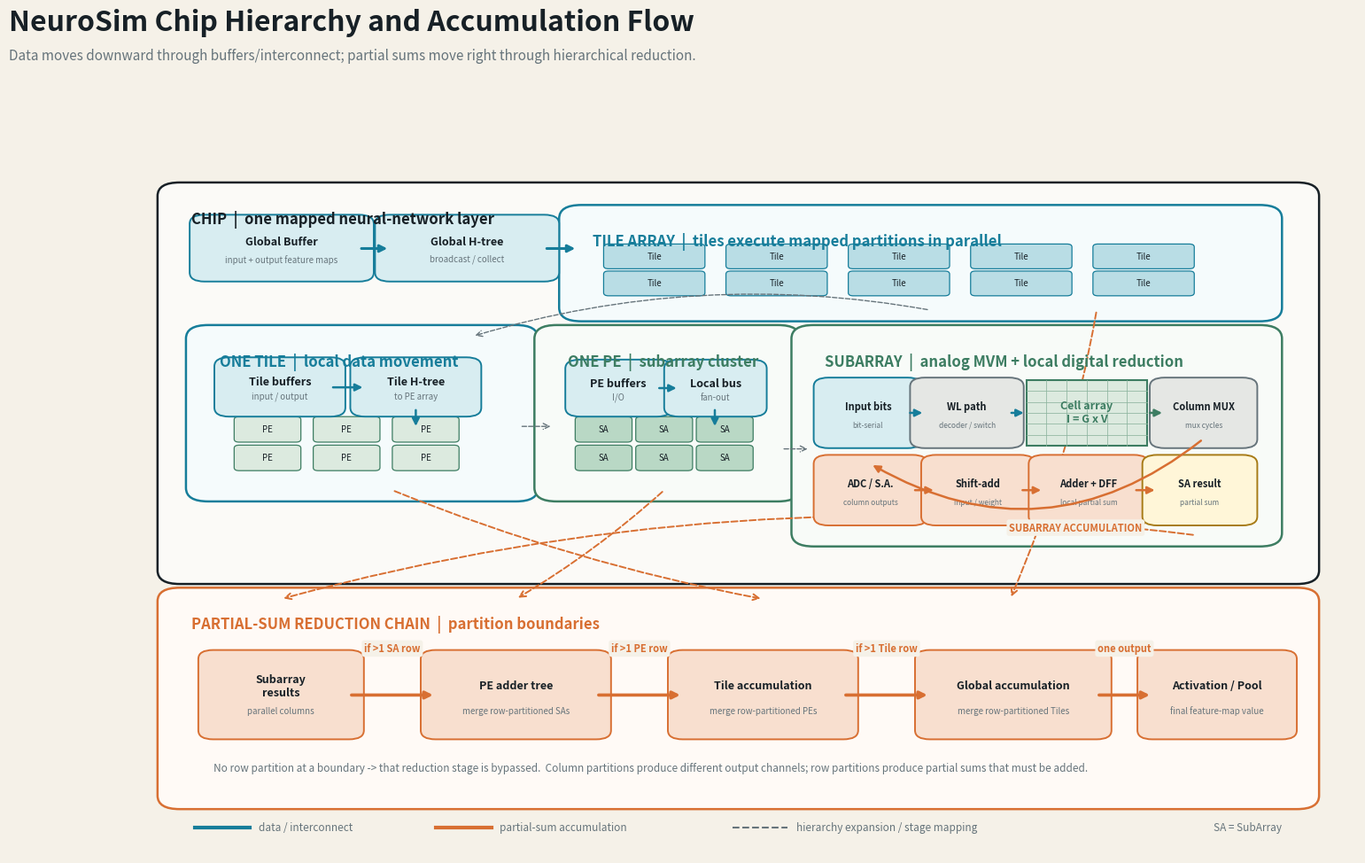

The matplotlib source for this figure:
#!/usr/bin/env python3
"""Generate a NeuroSim chip hierarchy and accumulation-flow diagram."""

from __future__ import annotations

import argparse
from pathlib import Path

import matplotlib.pyplot as plt
from matplotlib.patches import FancyArrowPatch, FancyBboxPatch, Rectangle


BG = "#f5f1e8"
INK = "#172026"
BLUE = "#167d9a"
BLUE_LIGHT = "#d8edf1"
ORANGE = "#d86f32"
ORANGE_LIGHT = "#f8dfcf"
GREEN = "#3d7d62"
GREEN_LIGHT = "#dceadf"
GRAY = "#66747b"
GRAY_LIGHT = "#e5e7e4"
YELLOW = "#f1c75b"


def box(ax, x, y, w, h, title, subtitle="", *, fc="white", ec=INK,
        lw=1.4, size=9, title_color=INK, zorder=2):
    patch = FancyBboxPatch(
        (x, y), w, h,
        boxstyle="round,pad=0.012,rounding_size=0.012",
        facecolor=fc, edgecolor=ec, linewidth=lw, zorder=zorder,
    )
    ax.add_patch(patch)
    ax.text(x + w / 2, y + h * (0.62 if subtitle else 0.5), title,
            ha="center", va="center", fontsize=size, fontweight="bold",
            color=title_color, zorder=zorder + 1)
    if subtitle:
        ax.text(x + w / 2, y + h * 0.27, subtitle, ha="center", va="center",
                fontsize=size - 2, color=GRAY, zorder=zorder + 1)
    return patch


def panel(ax, x, y, w, h, title, *, ec=INK, fc="#ffffff", alpha=0.68):
    patch = FancyBboxPatch(
        (x, y), w, h,
        boxstyle="round,pad=0.015,rounding_size=0.018",
        facecolor=fc, edgecolor=ec, linewidth=1.8, alpha=alpha, zorder=0,
    )
    ax.add_patch(patch)
    ax.text(x + 0.012, y + h - 0.022, title, ha="left", va="top",
            fontsize=12, fontweight="bold", color=ec)
    return patch


def arrow(ax, start, end, *, color=BLUE, lw=1.8, style="-|>",
          connection="arc3", linestyle="-", zorder=4):
    patch = FancyArrowPatch(
        start, end, arrowstyle=style, mutation_scale=12,
        color=color, linewidth=lw, linestyle=linestyle,
        connectionstyle=connection, zorder=zorder,
    )
    ax.add_patch(patch)
    return patch


def bracket_label(ax, x, y, text, *, color=ORANGE):
    ax.text(x, y, text, ha="center", va="center", fontsize=8,
            fontweight="bold", color=color,
            bbox=dict(boxstyle="round,pad=0.25", fc=BG, ec="none"), zorder=7)


def draw_subarray(ax, x, y, w, h):
    panel(ax, x, y, w, h, "SUBARRAY  |  analog MVM + local digital reduction",
          ec=GREEN, fc="#f8fbf8", alpha=1)

    # Analog row/input path.
    box(ax, x + 0.015, y + 0.128, 0.064, 0.070, "Input bits", "bit-serial", fc=BLUE_LIGHT, ec=BLUE, size=8)
    box(ax, x + 0.093, y + 0.128, 0.068, 0.070, "WL path", "decoder / switch", fc=GRAY_LIGHT, ec=GRAY, size=8)
    arrow(ax, (x + 0.079, y + 0.163), (x + 0.093, y + 0.163))

    # Crossbar matrix.
    gx, gy, gw, gh = x + 0.175, y + 0.119, 0.098, 0.088
    ax.add_patch(Rectangle((gx, gy), gw, gh, facecolor=GREEN_LIGHT,
                           edgecolor=GREEN, linewidth=1.5, zorder=2))
    for i in range(1, 6):
        ax.plot([gx, gx + gw], [gy + gh * i / 6] * 2, color="#8db49e", lw=0.55, zorder=3)
        ax.plot([gx + gw * i / 6] * 2, [gy, gy + gh], color="#8db49e", lw=0.55, zorder=3)
    ax.text(gx + gw / 2, gy + gh / 2, "Cell array\nI = G x V", ha="center", va="center",
            fontsize=9, fontweight="bold", color=GREEN, zorder=4)
    arrow(ax, (x + 0.161, y + 0.163), (gx, y + 0.163))

    box(ax, x + 0.287, y + 0.128, 0.063, 0.070, "Column MUX", "mux cycles", fc=GRAY_LIGHT, ec=GRAY, size=8)
    arrow(ax, (gx + gw, y + 0.163), (x + 0.287, y + 0.163), color=GREEN)

    # Digital row. The curved link represents column conversion before reduction.
    box(ax, x + 0.015, y + 0.025, 0.068, 0.070, "ADC / S.A.", "column outputs", fc=ORANGE_LIGHT, ec=ORANGE, size=8)
    box(ax, x + 0.102, y + 0.025, 0.068, 0.070, "Shift-add", "input / weight", fc=ORANGE_LIGHT, ec=ORANGE, size=8)
    box(ax, x + 0.189, y + 0.025, 0.073, 0.070, "Adder + DFF", "local partial sum", fc=ORANGE_LIGHT, ec=ORANGE, size=8)
    box(ax, x + 0.281, y + 0.025, 0.069, 0.070, "SA result", "partial sum", fc="#fff6d8", ec="#a77b16", size=8)
    arrow(ax, (x + 0.318, y + 0.128), (x + 0.049, y + 0.095), color=ORANGE,
          connection="arc3,rad=-0.34")
    arrow(ax, (x + 0.083, y + 0.060), (x + 0.102, y + 0.060), color=ORANGE)
    arrow(ax, (x + 0.170, y + 0.060), (x + 0.189, y + 0.060), color=ORANGE)
    arrow(ax, (x + 0.262, y + 0.060), (x + 0.281, y + 0.060), color=ORANGE)
    bracket_label(ax, x + 0.215, y + 0.010, "SUBARRAY ACCUMULATION")


def draw_reduction_chain(ax):
    panel(ax, 0.045, 0.075, 0.91, 0.265, "PARTIAL-SUM REDUCTION CHAIN  |  partition boundaries",
          ec=ORANGE, fc="#fffaf6", alpha=1)

    nodes = [
        (0.075, "Subarray\nresults", "parallel columns"),
        (0.255, "PE adder tree", "merge row-partitioned SAs"),
        (0.455, "Tile accumulation", "merge row-partitioned PEs"),
        (0.655, "Global accumulation", "merge row-partitioned Tiles"),
        (0.835, "Activation / Pool", "final feature-map value"),
    ]
    widths = [0.11, 0.13, 0.13, 0.135, 0.105]
    for (x, title, subtitle), width in zip(nodes, widths):
        box(ax, x, 0.165, width, 0.095, title, subtitle, fc=ORANGE_LIGHT,
            ec=ORANGE, size=9)

    for i in range(len(nodes) - 1):
        start_x = nodes[i][0] + widths[i]
        end_x = nodes[i + 1][0]
        arrow(ax, (start_x, 0.212), (end_x, 0.212), color=ORANGE, lw=2.6)

    labels = ["if >1 SA row", "if >1 PE row", "if >1 Tile row", "one output"]
    for i, label in enumerate(labels):
        start_x = nodes[i][0] + widths[i]
        end_x = nodes[i + 1][0]
        bracket_label(ax, (start_x + end_x) / 2, 0.274, label)

    ax.text(0.075, 0.115,
            "No row partition at a boundary -> that reduction stage is bypassed.  "
            "Column partitions produce different output channels; row partitions produce partial sums that must be added.",
            fontsize=8.5, color=GRAY, ha="left", va="center")


def draw_diagram(output: Path, dpi: int):
    fig, ax = plt.subplots(figsize=(18, 11), facecolor=BG)
    ax.set_facecolor(BG)
    ax.set_xlim(0, 1)
    ax.set_ylim(0, 1)
    ax.axis("off")

    fig.text(0.055, 0.955, "NeuroSim Chip Hierarchy and Accumulation Flow",
             fontsize=23, fontweight="bold", color=INK, ha="left")
    fig.text(0.055, 0.925,
             "Data moves downward through buffers/interconnect; partial sums move right through hierarchical reduction.",
             fontsize=11, color=GRAY, ha="left")

    # Full-chip shell and replicated compute hierarchy.
    panel(ax, 0.045, 0.375, 0.91, 0.505, "CHIP  |  one mapped neural-network layer",
          ec=INK, fc="#fbfaf7", alpha=1)

    box(ax, 0.068, 0.775, 0.125, 0.065, "Global Buffer", "input + output feature maps", fc=BLUE_LIGHT, ec=BLUE)
    box(ax, 0.218, 0.775, 0.125, 0.065, "Global H-tree", "broadcast / collect", fc=BLUE_LIGHT, ec=BLUE)
    arrow(ax, (0.193, 0.807), (0.218, 0.807), color=BLUE, lw=2.2)

    # Tile cluster.
    panel(ax, 0.37, 0.725, 0.555, 0.125, "TILE ARRAY  |  tiles execute mapped partitions in parallel",
          ec=BLUE, fc="#f5fbfc", alpha=1)
    for r in range(2):
        for c in range(5):
            tx = 0.395 + c * 0.099
            ty = 0.748 + r * 0.036
            ax.add_patch(FancyBboxPatch((tx, ty), 0.074, 0.025,
                         boxstyle="round,pad=0.004", fc="#b9dde5", ec=BLUE, lw=0.9))
            ax.text(tx + 0.037, ty + 0.0125, "Tile", fontsize=7, ha="center", va="center", color=INK)
    arrow(ax, (0.343, 0.807), (0.37, 0.807), color=BLUE, lw=2.2)

    # Expanded tile and PE array.
    panel(ax, 0.068, 0.485, 0.255, 0.205, "ONE TILE  |  local data movement",
          ec=BLUE, fc="#f5fbfc", alpha=1)
    box(ax, 0.088, 0.595, 0.082, 0.055, "Tile buffers", "input / output", fc=BLUE_LIGHT, ec=BLUE)
    box(ax, 0.198, 0.595, 0.082, 0.055, "Tile H-tree", "to PE array", fc=BLUE_LIGHT, ec=BLUE)
    arrow(ax, (0.17, 0.622), (0.198, 0.622), color=BLUE)
    for r in range(2):
        for c in range(3):
            px = 0.096 + c * 0.064
            py = 0.515 + r * 0.038
            ax.add_patch(FancyBboxPatch((px, py), 0.046, 0.026,
                         boxstyle="round,pad=0.004", fc=GREEN_LIGHT, ec=GREEN, lw=0.9))
            ax.text(px + 0.023, py + 0.013, "PE", fontsize=7, ha="center", va="center", color=INK)
    arrow(ax, (0.239, 0.595), (0.239, 0.567), color=BLUE)

    # Expanded PE and SA array.
    panel(ax, 0.35, 0.485, 0.185, 0.205, "ONE PE  |  subarray cluster",
          ec=GREEN, fc="#f8fbf8", alpha=1)
    box(ax, 0.372, 0.595, 0.062, 0.052, "PE buffers", "I/O", fc=BLUE_LIGHT, ec=BLUE)
    box(ax, 0.452, 0.595, 0.059, 0.052, "Local bus", "fan-out", fc=BLUE_LIGHT, ec=BLUE)
    arrow(ax, (0.434, 0.621), (0.452, 0.621), color=BLUE)
    for r in range(2):
        for c in range(3):
            sx = 0.372 + c * 0.049
            sy = 0.515 + r * 0.038
            ax.add_patch(FancyBboxPatch((sx, sy), 0.038, 0.026,
                         boxstyle="round,pad=0.004", fc="#b9d8c5", ec=GREEN, lw=0.9))
            ax.text(sx + 0.019, sy + 0.013, "SA", fontsize=7, ha="center", va="center", color=INK)
    arrow(ax, (0.481, 0.595), (0.481, 0.567), color=BLUE)

    draw_subarray(ax, 0.558, 0.425, 0.367, 0.265)

    # Zoom connectors show containment, not runtime traffic.
    arrow(ax, (0.655, 0.725), (0.285, 0.69), color=GRAY, lw=1.0,
          style="->", connection="arc3,rad=0.12", linestyle="--", zorder=1)
    arrow(ax, (0.323, 0.57), (0.35, 0.57), color=GRAY, lw=1.0,
          style="->", linestyle="--", zorder=1)
    arrow(ax, (0.535, 0.54), (0.558, 0.54), color=GRAY, lw=1.0,
          style="->", linestyle="--", zorder=1)

    draw_reduction_chain(ax)

    # Runtime links from hierarchy to reduction stages.
    arrow(ax, (0.87, 0.425), (0.13, 0.34), color=ORANGE, lw=1.4,
          style="->", connection="arc3,rad=0.10", linestyle="--", zorder=1)
    arrow(ax, (0.44, 0.485), (0.32, 0.34), color=ORANGE, lw=1.4,
          style="->", connection="arc3,rad=-0.05", linestyle="--", zorder=1)
    arrow(ax, (0.22, 0.485), (0.52, 0.34), color=ORANGE, lw=1.4,
          style="->", connection="arc3,rad=0.05", linestyle="--", zorder=1)
    arrow(ax, (0.79, 0.725), (0.72, 0.34), color=ORANGE, lw=1.4,
          style="->", connection="arc3,rad=-0.06", linestyle="--", zorder=1)

    # Legend.
    ax.plot([0.06, 0.105], [0.035, 0.035], color=BLUE, lw=3)
    ax.text(0.112, 0.035, "data / interconnect", va="center", fontsize=8.5, color=GRAY)
    ax.plot([0.255, 0.30], [0.035, 0.035], color=ORANGE, lw=3)
    ax.text(0.307, 0.035, "partial-sum accumulation", va="center", fontsize=8.5, color=GRAY)
    ax.plot([0.495, 0.54], [0.035, 0.035], color=GRAY, lw=1.5, ls="--")
    ax.text(0.547, 0.035, "hierarchy expansion / stage mapping", va="center", fontsize=8.5, color=GRAY)
    ax.text(0.94, 0.035, "SA = SubArray", ha="right", va="center", fontsize=8.5, color=GRAY)

    output.parent.mkdir(parents=True, exist_ok=True)
    fig.savefig(output, dpi=dpi, bbox_inches="tight", facecolor=fig.get_facecolor())
    if output.suffix.lower() != ".svg":
        fig.savefig(output.with_suffix(".svg"), bbox_inches="tight", facecolor=fig.get_facecolor())
    plt.close(fig)


def main():
    parser = argparse.ArgumentParser(description=__doc__)
    parser.add_argument("--output", type=Path,
                        default=Path("neurosim_chip_architecture.png"))
    parser.add_argument("--dpi", type=int, default=180)
    args = parser.parse_args()
    draw_diagram(args.output, args.dpi)
    print(args.output)
    if args.output.suffix.lower() != ".svg":
        print(args.output.with_suffix(".svg"))


if __name__ == "__main__":
    main()
